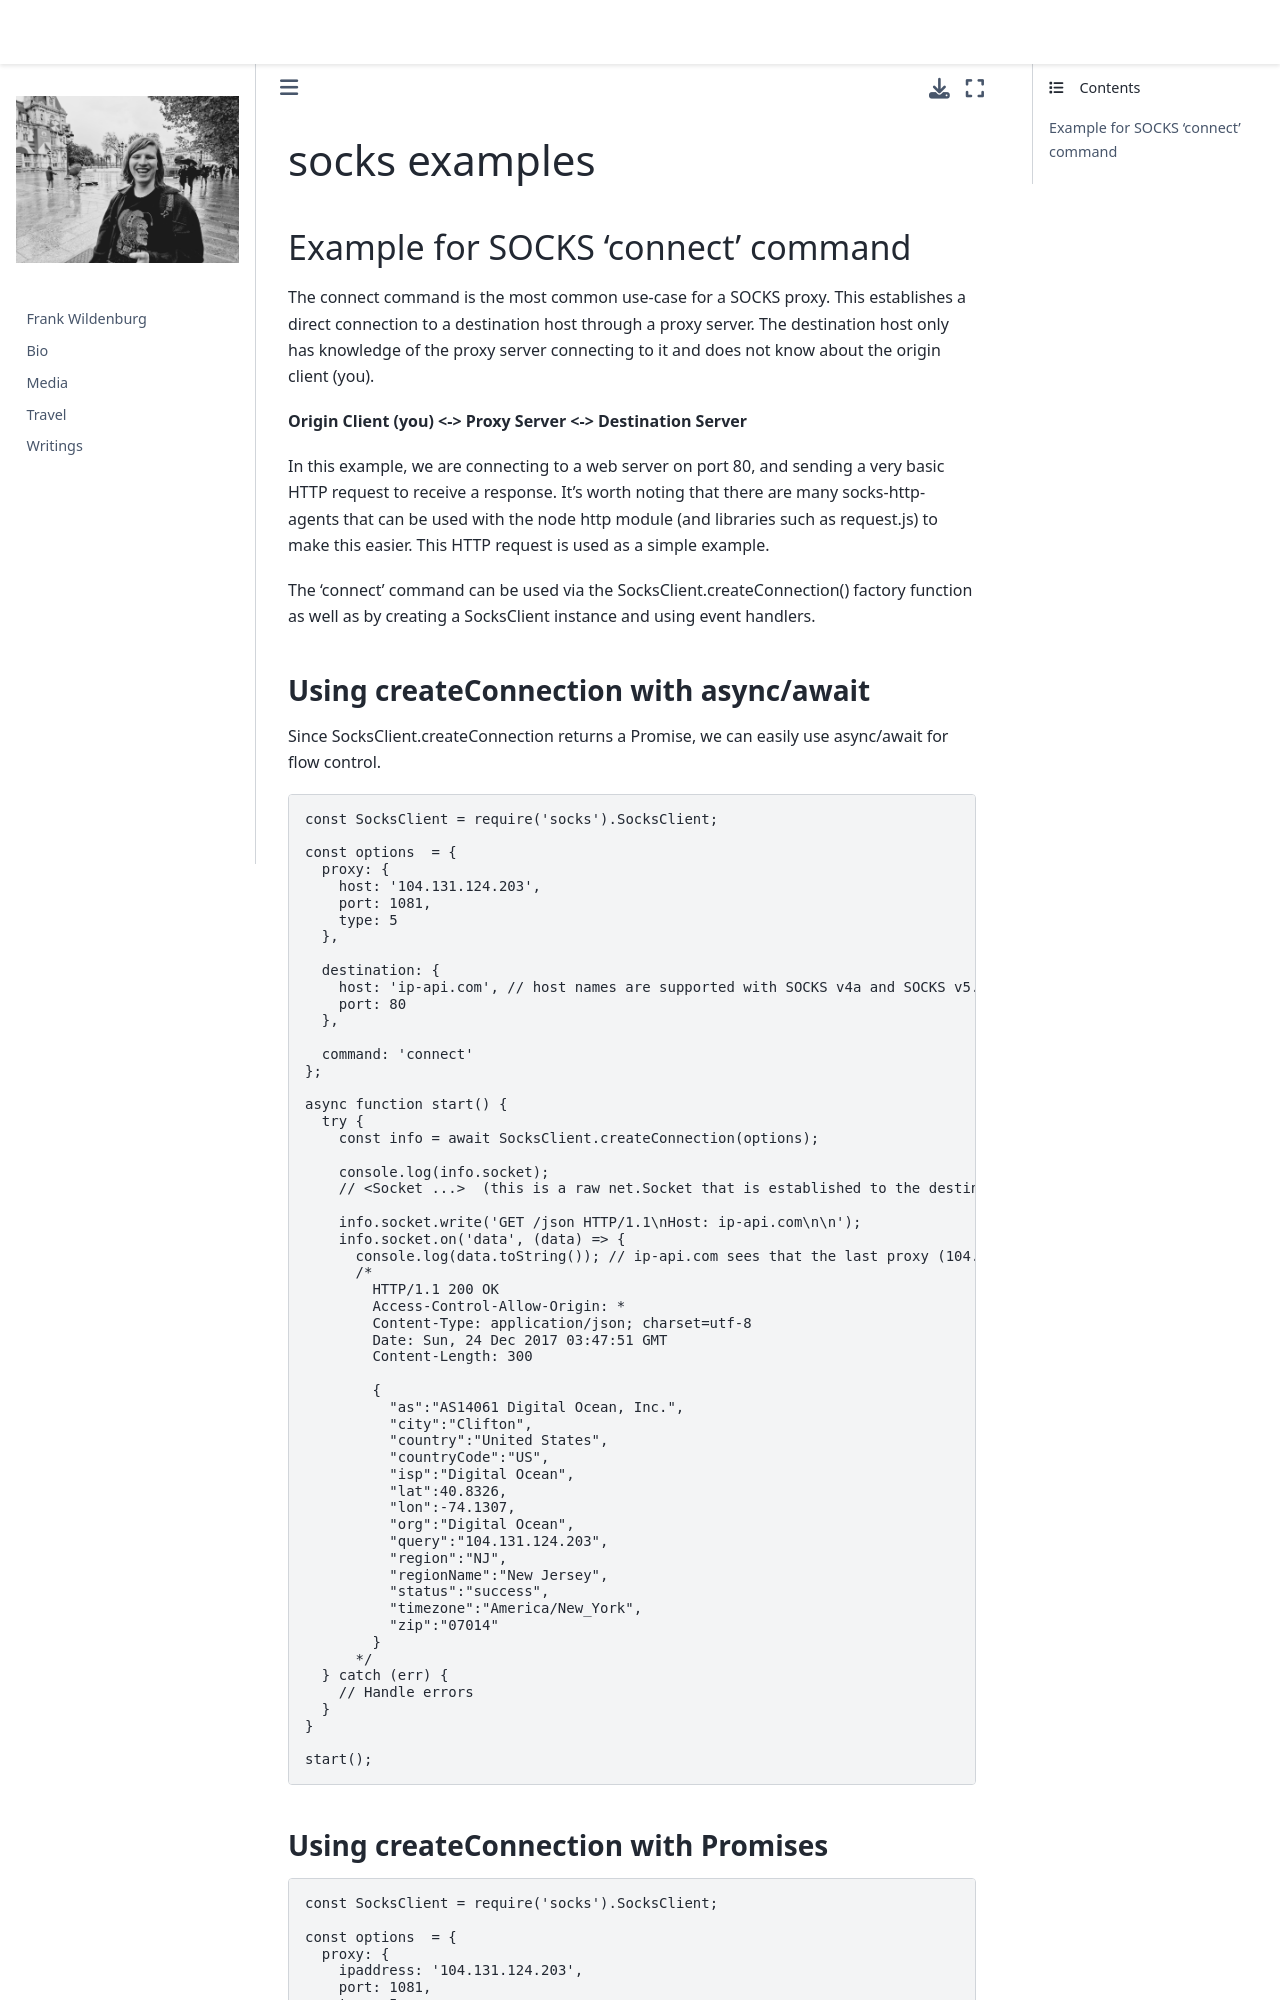

repository: frank-wildenburg/frank-wildenburg.github.io · page: node_modules/npm/node_modules/socks/docs/examples/javascript/connectExample.html · generator: jekyll

# socks examples

## Example for SOCKS 'connect' command

The connect command is the most common use-case for a SOCKS proxy. This establishes a direct connection to a destination host through a proxy server. The destination host only has knowledge of the proxy server connecting to it and does not know about the origin client (you).

**Origin Client (you) <-> Proxy Server <-> Destination Server**

In this example, we are connecting to a web server on port 80, and sending a very basic HTTP request to receive a response. It's worth noting that there are many socks-http-agents that can be used with the node http module (and libraries such as request.js) to make this easier. This HTTP request is used as a simple example.

The 'connect' command can be used via the SocksClient.createConnection() factory function as well as by creating a SocksClient instance and using event handlers.

### Using createConnection with async/await

Since SocksClient.createConnection returns a Promise, we can easily use async/await for flow control.

```typescript
const SocksClient = require('socks').SocksClient;

const options  = {
  proxy: {
    host: '104.131.124.203',
    port: 1081,
    type: 5
  },

  destination: {
    host: 'ip-api.com', // host names are supported with SOCKS v4a and SOCKS v5.
    port: 80
  },

  command: 'connect'
};

async function start() {
  try {
    const info = await SocksClient.createConnection(options);

    console.log(info.socket);
    // <Socket ...>  (this is a raw net.Socket that is established to the destination host through the given proxy servers)

    info.socket.write('GET /json HTTP/1.1\nHost: ip-api.com\n\n');
    info.socket.on('data', (data) => {
      console.log(data.toString()); // ip-api.com sees that the last proxy (104.131.124.203) is connected to it and not the origin client (you).
      /*
        HTTP/1.1 200 OK
        Access-Control-Allow-Origin: *
        Content-Type: application/json; charset=utf-8
        Date: Sun, 24 Dec 2017 03:47:51 GMT
        Content-Length: 300

        {
          "as":"AS14061 Digital Ocean, Inc.",
          "city":"Clifton",
          "country":"United States",
          "countryCode":"US",
          "isp":"Digital Ocean",
          "lat":40.8326,
          "lon":-74.1307,
          "org":"Digital Ocean",
          "query":"104.131.124.203",
          "region":"NJ",
          "regionName":"New Jersey",
          "status":"success",
          "timezone":"America/New_York",
          "zip":"07014"
        }
      */
  } catch (err) {
    // Handle errors
  }
}

start();
```
